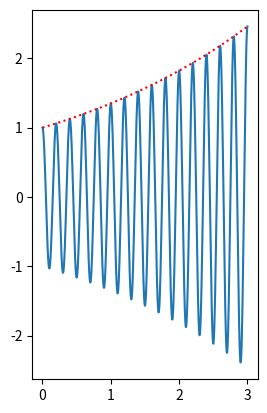

Recreate this plot in Python.
import numpy as np
import matplotlib.pyplot as plt

sigma = -0.3
w = 2 * np.pi * 5  # Frequency of 5 Hz

z = -sigma + 1j * w  # Define a complex variable z

t = np.linspace(0, 3, 1000)  # Interval from [0, 3] sec.

x = np.exp(z * t)  # The signal

envelope = np.exp(-sigma * t)  # The signal envelope

plt.subplot(121)
plt.plot(t, np.real(x))
plt.plot(t, envelope, ":r")
plt.show()
